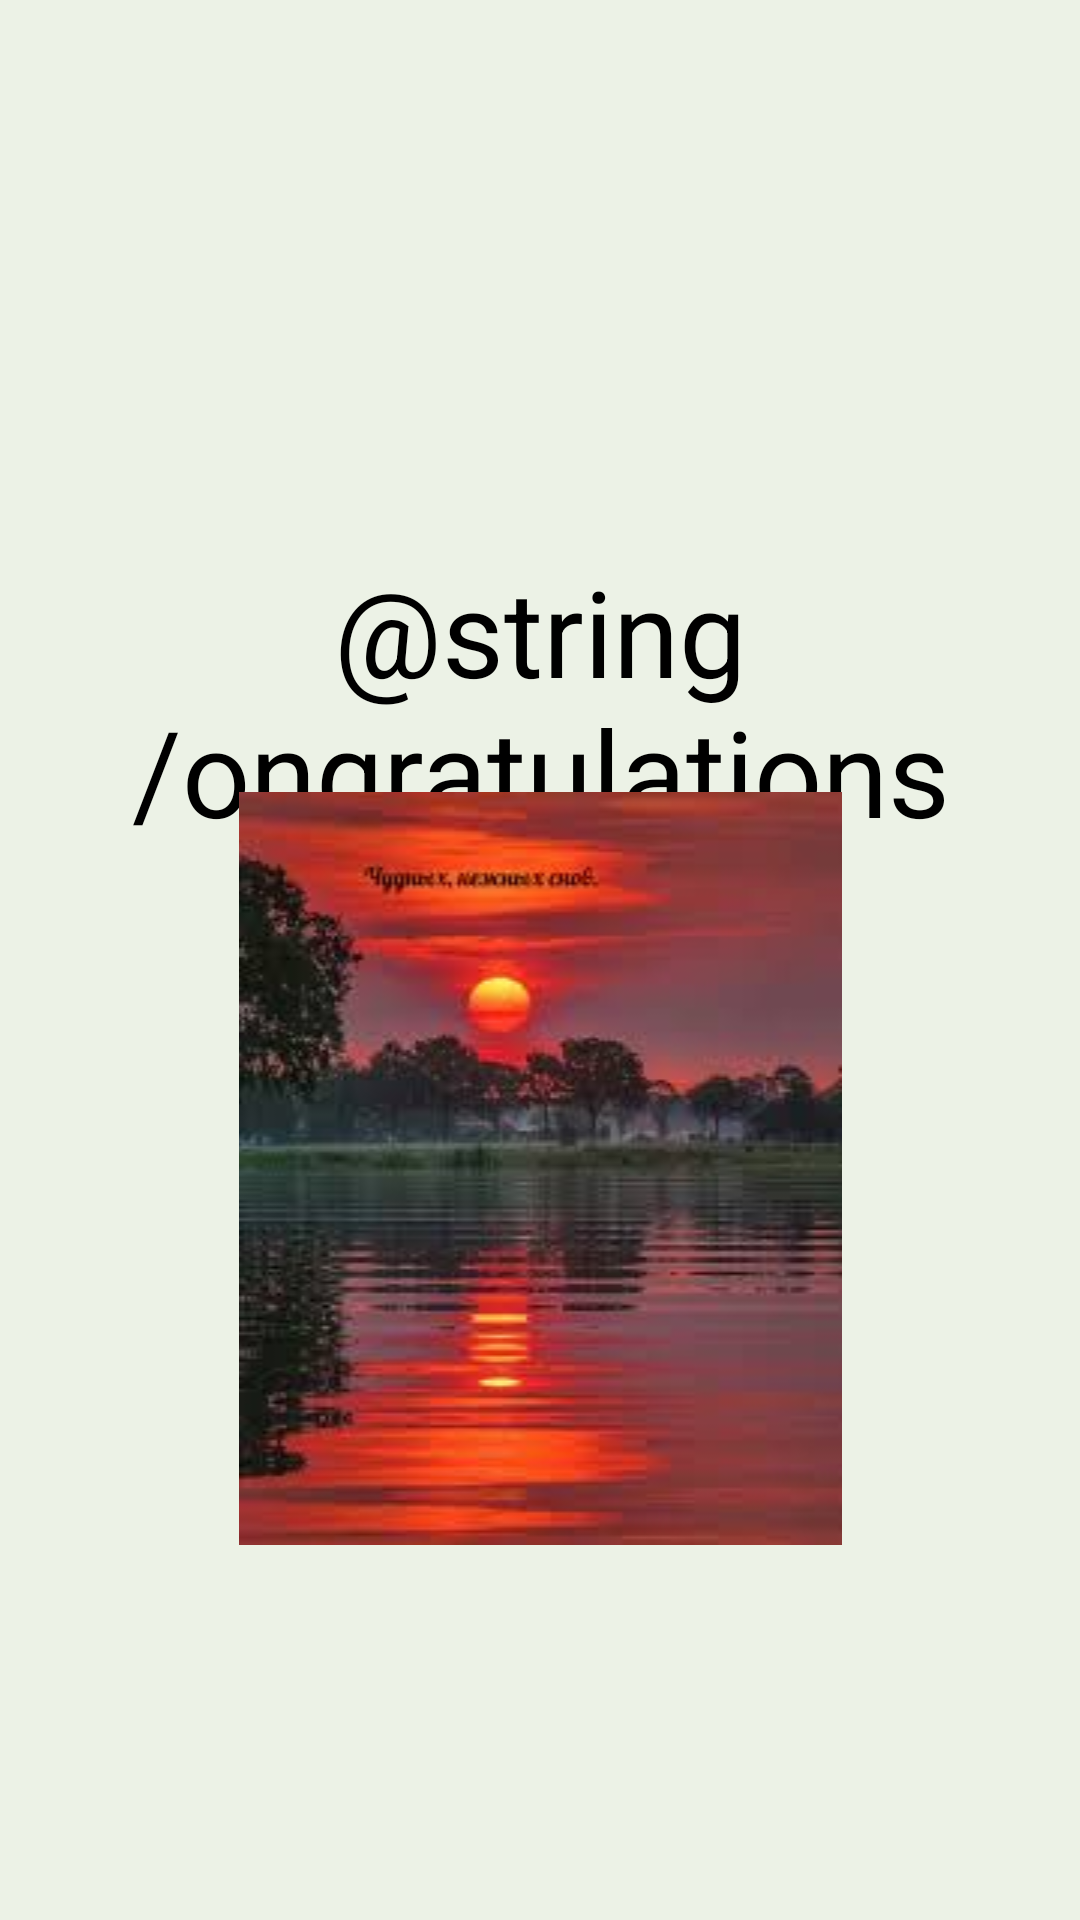

The Android layout XML behind this screen, and the referenced resources:
<!-- AndroidManifest.xml: application theme Theme.AndroidProjectHomework -->
<!-- res/layout/fragment_main_screen.xml -->
<?xml version="1.0" encoding="utf-8"?>
<androidx.constraintlayout.widget.ConstraintLayout
    xmlns:android="http://schemas.android.com/apk/res/android"
    xmlns:app="http://schemas.android.com/apk/res-auto"
    xmlns:tools="http://schemas.android.com/tools"
    android:layout_width="match_parent"
    android:layout_height="match_parent"
    android:background="@color/my_color"
    tools:context=".Main_screenFragment">


    <com.google.android.material.textview.MaterialTextView
        android:id="@+id/textView2"
        android:layout_width="match_parent"
        android:layout_height="wrap_content"
        android:gravity="center_horizontal"
        android:text="@string/ongratulations"
        android:textColor="@color/black"
        android:textSize="40sp"
        app:layout_constraintBottom_toBottomOf="parent"
        app:layout_constraintEnd_toEndOf="parent"
        app:layout_constraintHorizontal_bias="0.0"
        app:layout_constraintStart_toStartOf="parent"
        app:layout_constraintTop_toTopOf="parent"
        app:layout_constraintVertical_bias="0.34" />

    <ImageView
        android:layout_width="match_parent"
        android:layout_height="wrap_content"
        android:src="@drawable/img"
        app:layout_constraintBottom_toBottomOf="parent"
        app:layout_constraintEnd_toEndOf="parent"
        app:layout_constraintHorizontal_bias="1.0"
        app:layout_constraintStart_toStartOf="parent"
        app:layout_constraintTop_toTopOf="parent"
        app:layout_constraintVertical_bias="0.679" />


</androidx.constraintlayout.widget.ConstraintLayout>
<!-- resources referenced by this layout -->
<resources>
  <color name="black">#FF000000</color>
  <color name="my_color">#257CA557</color>
  <!-- drawable img: png bitmap (drawable, 4549 bytes) -->
  <style name="Theme.AndroidProjectHomework" parent="Theme.MaterialComponents.DayNight.DarkActionBar">
          
          <item name="colorPrimary">@color/purple_500</item>
          <item name="colorPrimaryVariant">@color/purple_700</item>
          <item name="colorOnPrimary">@color/white</item>
          
          <item name="colorSecondary">@color/teal_200</item>
          <item name="colorSecondaryVariant">@color/teal_700</item>
          <item name="colorOnSecondary">@color/black</item>
          
          <item name="android:statusBarColor">?attr/colorPrimaryVariant</item>
          
      </style>
  <color name="purple_500">#FF6200EE</color>
  <color name="purple_700">#FF3700B3</color>
  <color name="white">#FFFFFFFF</color>
  <color name="teal_200">#FF03DAC5</color>
  <color name="teal_700">#FF018786</color>
</resources>
